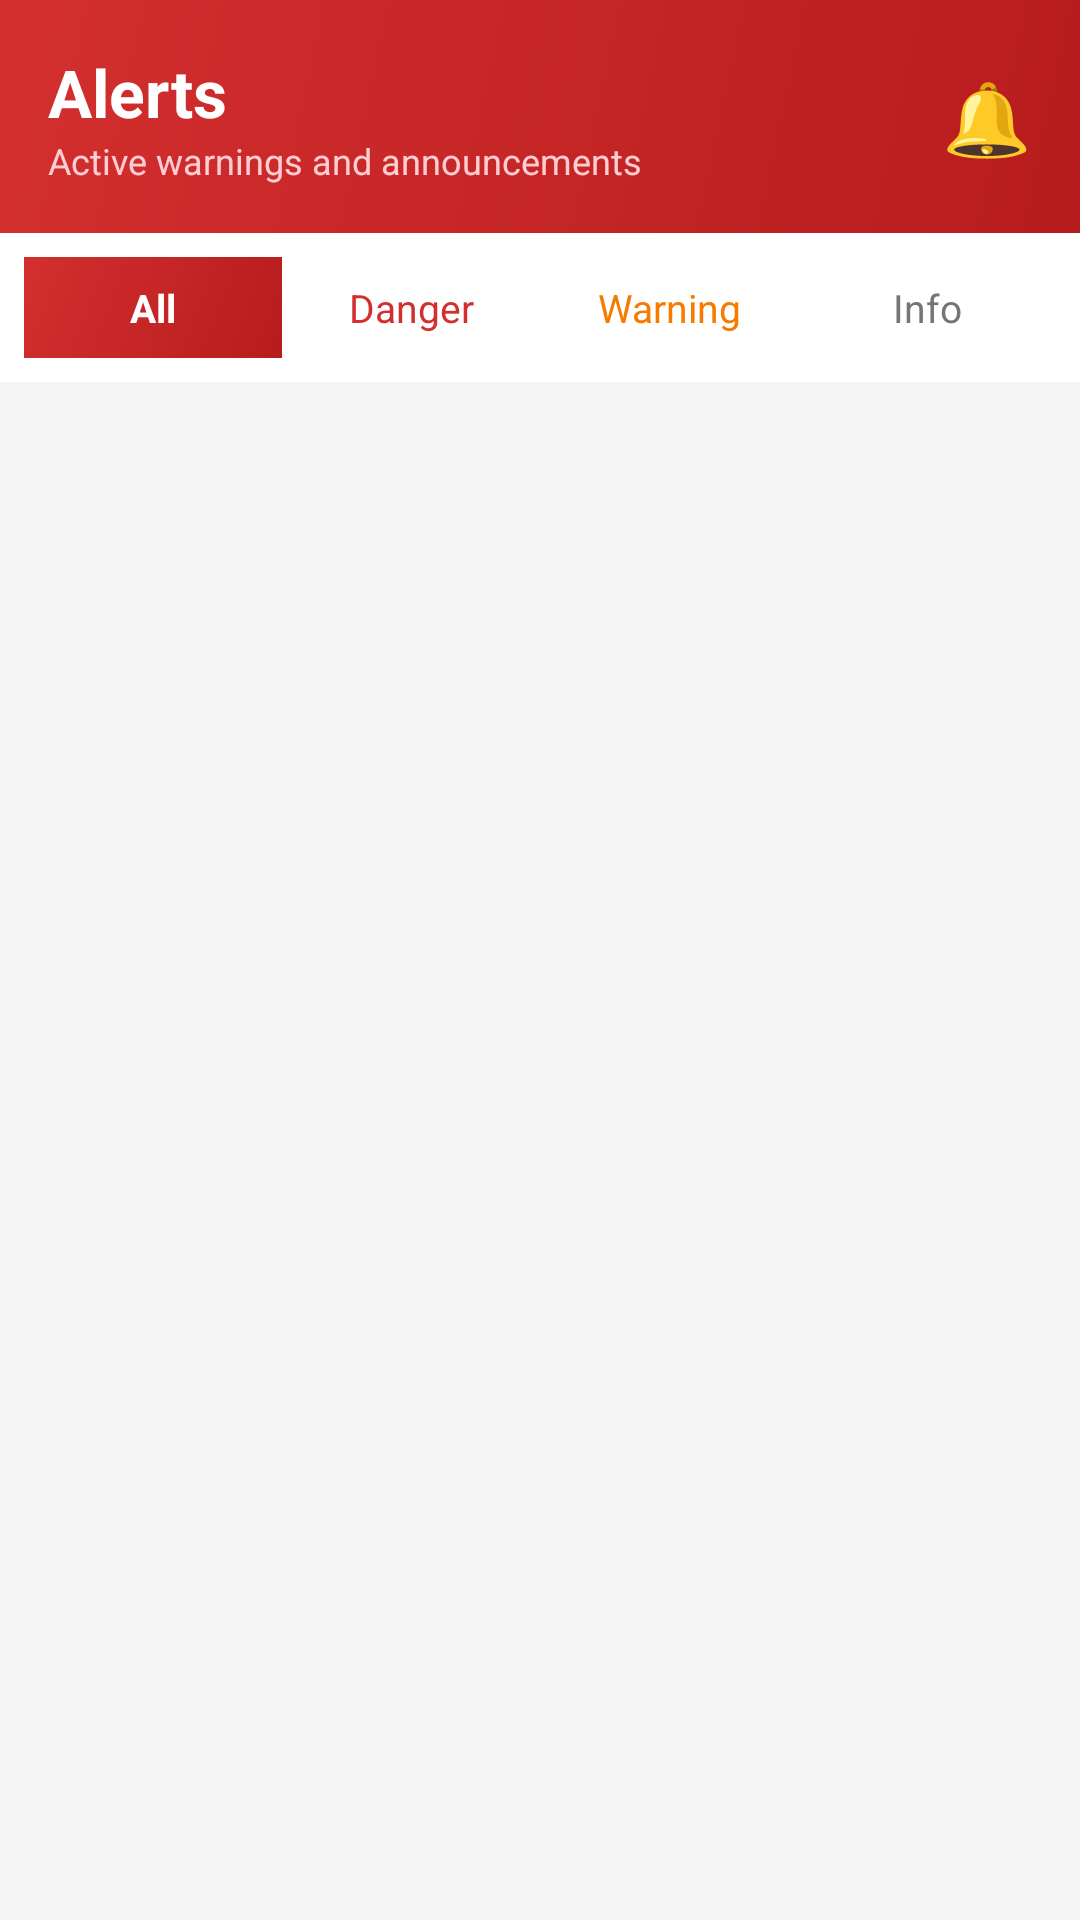

This screen was rendered from an Android layout file. Write that file and the resources it references.
<!-- AndroidManifest.xml: application theme Theme.AlertUppp -->
<!-- res/layout/fragment_alerts.xml -->
<?xml version="1.0" encoding="utf-8"?>
<LinearLayout xmlns:android="http://schemas.android.com/apk/res/android"
    android:layout_width="match_parent"
    android:layout_height="match_parent"
    android:background="@color/background"
    android:orientation="vertical">

    
    <LinearLayout
        android:layout_width="match_parent"
        android:layout_height="wrap_content"
        android:background="@drawable/bg_primary_gradient"
        android:gravity="center_vertical"
        android:orientation="horizontal"
        android:padding="16dp"
        android:paddingBottom="20dp">

        <LinearLayout
            android:layout_width="0dp"
            android:layout_height="wrap_content"
            android:layout_weight="1"
            android:orientation="vertical">

            <TextView
                android:layout_width="wrap_content"
                android:layout_height="wrap_content"
                android:text="Alerts"
                android:textColor="@color/white"
                android:textSize="22sp"
                android:textStyle="bold" />

            <TextView
                android:layout_width="wrap_content"
                android:layout_height="wrap_content"
                android:text="Active warnings and announcements"
                android:textColor="#FFCDD2"
                android:textSize="12sp" />
        </LinearLayout>

        <TextView
            android:layout_width="wrap_content"
            android:layout_height="wrap_content"
            android:text="🔔"
            android:textSize="24sp" />
    </LinearLayout>

    
    <LinearLayout
        android:layout_width="match_parent"
        android:layout_height="wrap_content"
        android:background="@color/surface"
        android:orientation="horizontal"
        android:padding="8dp">

        <TextView
            android:id="@+id/tabAll"
            android:layout_width="0dp"
            android:layout_height="wrap_content"
            android:layout_weight="1"
            android:gravity="center"
            android:padding="8dp"
            android:text="All"
            android:textColor="@color/white"
            android:textSize="13sp"
            android:textStyle="bold"
            android:background="@drawable/bg_primary_gradient" />

        <TextView
            android:id="@+id/tabDanger"
            android:layout_width="0dp"
            android:layout_height="wrap_content"
            android:layout_weight="1"
            android:gravity="center"
            android:padding="8dp"
            android:text="Danger"
            android:textColor="@color/danger"
            android:textSize="13sp" />

        <TextView
            android:id="@+id/tabWarning"
            android:layout_width="0dp"
            android:layout_height="wrap_content"
            android:layout_weight="1"
            android:gravity="center"
            android:padding="8dp"
            android:text="Warning"
            android:textColor="@color/warning"
            android:textSize="13sp" />

        <TextView
            android:id="@+id/tabInfo"
            android:layout_width="0dp"
            android:layout_height="wrap_content"
            android:layout_weight="1"
            android:gravity="center"
            android:padding="8dp"
            android:text="Info"
            android:textColor="@color/text_secondary"
            android:textSize="13sp" />
    </LinearLayout>

    
    <androidx.recyclerview.widget.RecyclerView
        android:id="@+id/rvAlerts"
        android:layout_width="match_parent"
        android:layout_height="0dp"
        android:layout_weight="1"
        android:padding="16dp"
        android:paddingBottom="80dp"
        android:clipToPadding="false" />

</LinearLayout>
<!-- resources referenced by this layout -->
<resources>
  <color name="background">#F5F5F5</color>
  <color name="danger">#D32F2F</color>
  <color name="surface">#FFFFFF</color>
  <color name="text_secondary">#757575</color>
  <color name="warning">#F57C00</color>
  <color name="white">#FFFFFFFF</color>
  <!-- drawable bg_primary_gradient (drawable) -->
  <?xml version="1.0" encoding="utf-8"?>
  <shape xmlns:android="http://schemas.android.com/apk/res/android"
      android:shape="rectangle">
      <gradient
          android:startColor="#B71C1C"
          android:endColor="#D32F2F"
          android:angle="135" />
  </shape>
  <style name="Theme.AlertUppp" parent="Base.Theme.AlertUppp" />
  <style name="Base.Theme.AlertUppp" parent="Theme.Material3.DayNight.NoActionBar">
          <item name="colorPrimary">@color/primary</item>
          <item name="colorPrimaryDark">@color/primary_dark</item>
          <item name="colorAccent">@color/accent</item>
          <item name="android:windowBackground">@color/background</item>
          <item name="android:statusBarColor">@color/status_bar</item>
      </style>
  <color name="primary">#D32F2F</color>
  <color name="primary_dark">#B71C1C</color>
  <color name="accent">#FF6F00</color>
  <color name="status_bar">#B71C1C</color>
</resources>
